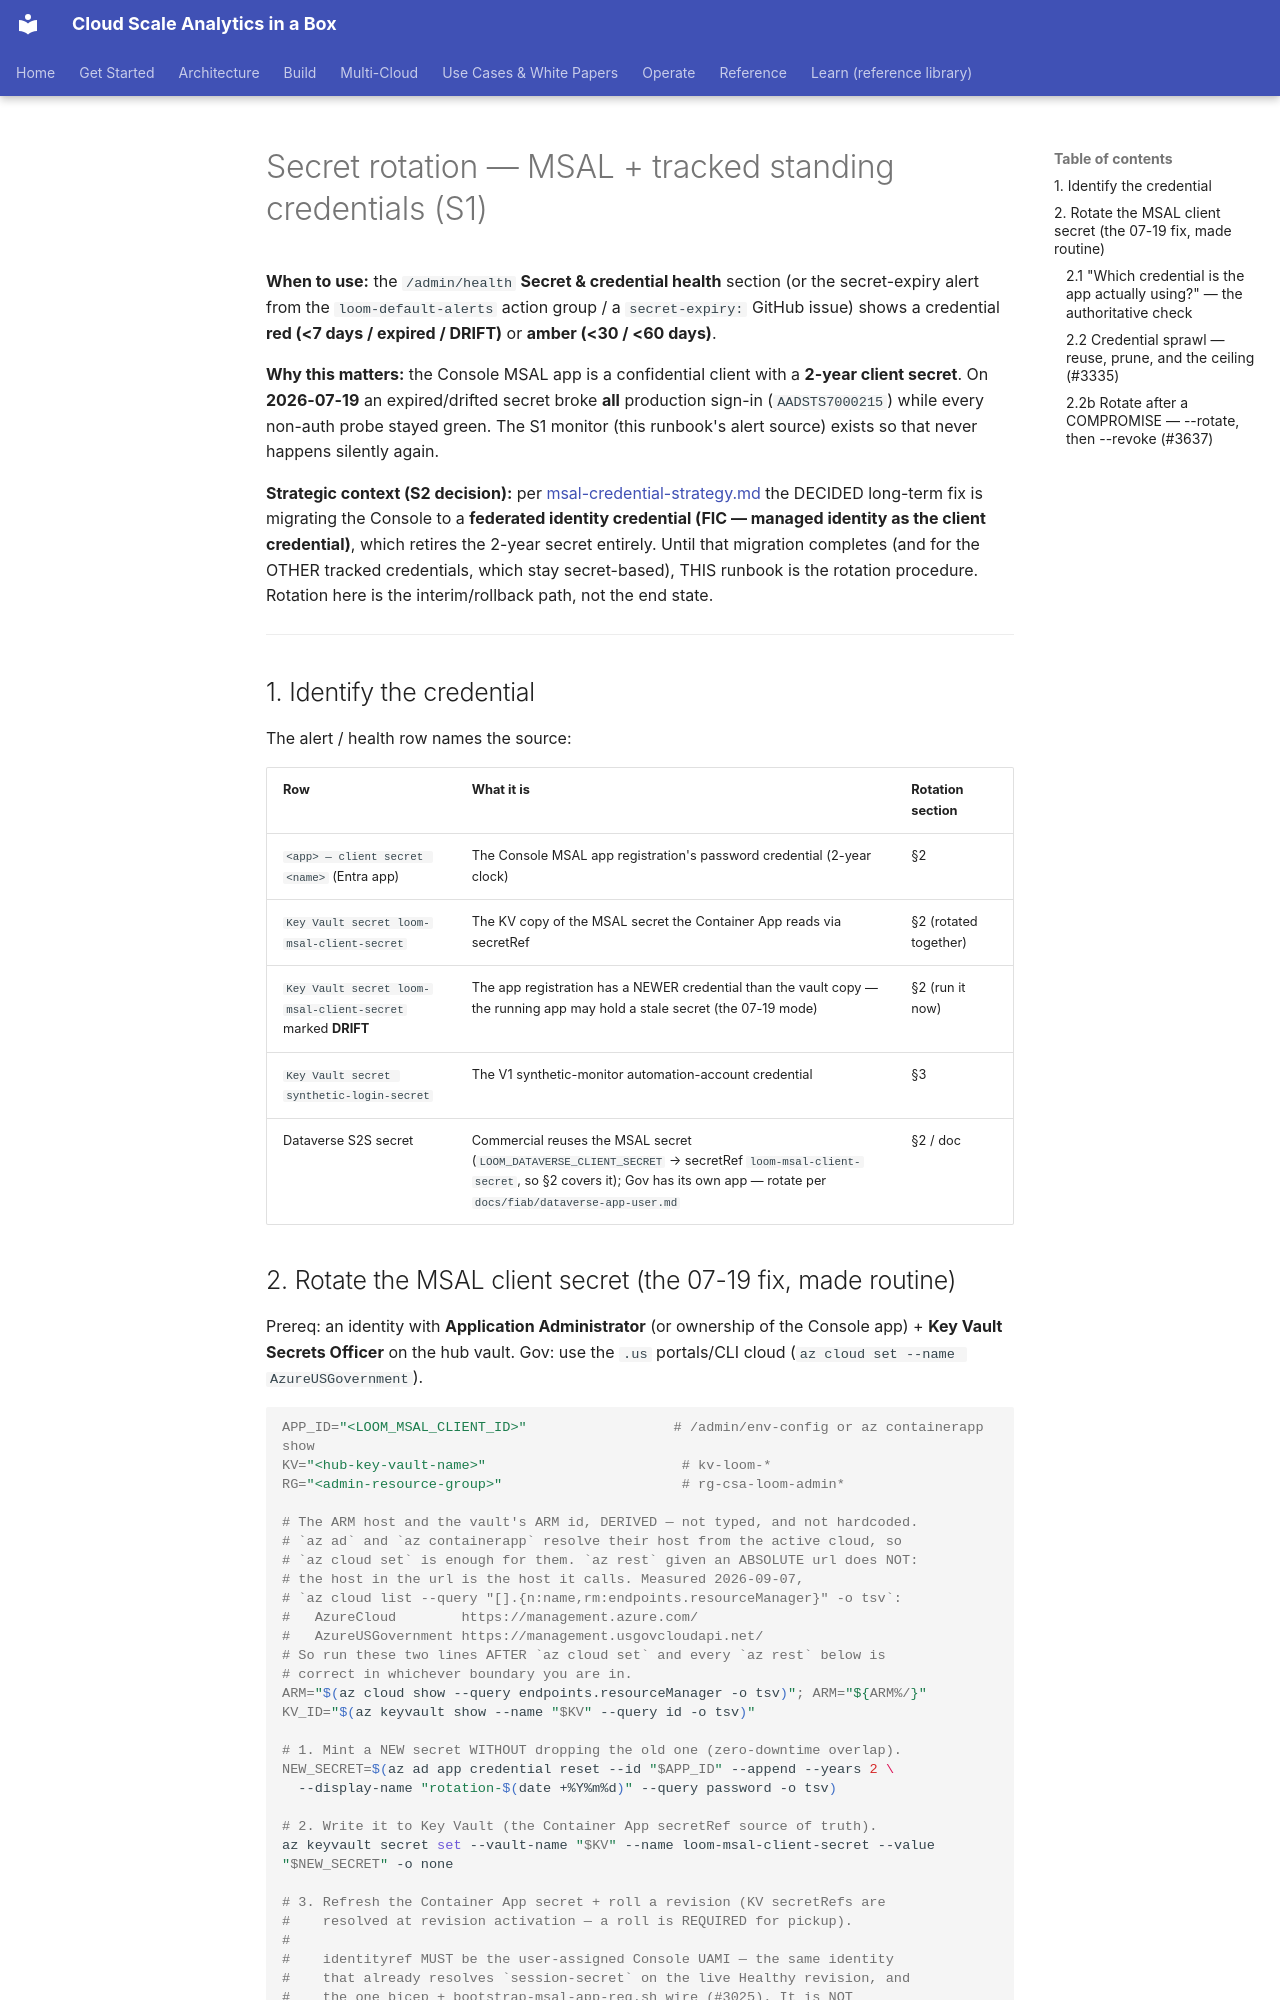

repository: fgarofalo56/csa-inabox · page: fiab/runbooks/secret-rotation/index.html · generator: mkdocs

# Secret rotation — MSAL + tracked standing credentials (S1)

**When to use:** the `/admin/health` **Secret & credential health** section (or
the secret-expiry alert from the `loom-default-alerts` action group / a
`secret-expiry:` GitHub issue) shows a credential **red (<7 days / expired /
DRIFT)** or **amber (<30 / <60 days)**.

**Why this matters:** the Console MSAL app is a confidential client with a
**2-year client secret**. On **2026-07-19** an expired/drifted secret broke
**all** production sign-in (`AADSTS7000215`) while every non-auth probe stayed
green. The S1 monitor (this runbook's alert source) exists so that never
happens silently again.

**Strategic context (S2 decision):** per
[msal-credential-strategy.md](msal-credential-strategy.md) the DECIDED long-term
fix is migrating the Console to a **federated identity credential (FIC —
managed identity as the client credential)**, which retires the 2-year secret
entirely. Until that migration completes (and for the OTHER tracked
credentials, which stay secret-based), THIS runbook is the rotation procedure.
Rotation here is the interim/rollback path, not the end state.

---

## 1. Identify the credential

The alert / health row names the source:

| Row | What it is | Rotation section |
|---|---|---|
| `<app> — client secret <name>` (Entra app) | The Console MSAL app registration's password credential (2-year clock) | §2 |
| `Key Vault secret loom-msal-client-secret` | The KV copy of the MSAL secret the Container App reads via secretRef | §2 (rotated together) |
| `Key Vault secret loom-msal-client-secret` marked **DRIFT** | The app registration has a NEWER credential than the vault copy — the running app may hold a stale secret (the 07-19 mode) | §2 (run it now) |
| `Key Vault secret synthetic-login-secret` | The V1 synthetic-monitor automation-account credential | §3 |
| Dataverse S2S secret | Commercial reuses the MSAL secret (`LOOM_DATAVERSE_CLIENT_SECRET` → secretRef `loom-msal-client-secret`, so §2 covers it); Gov has its own app — rotate per `docs/fiab/dataverse-app-user.md` | §2 / doc |
